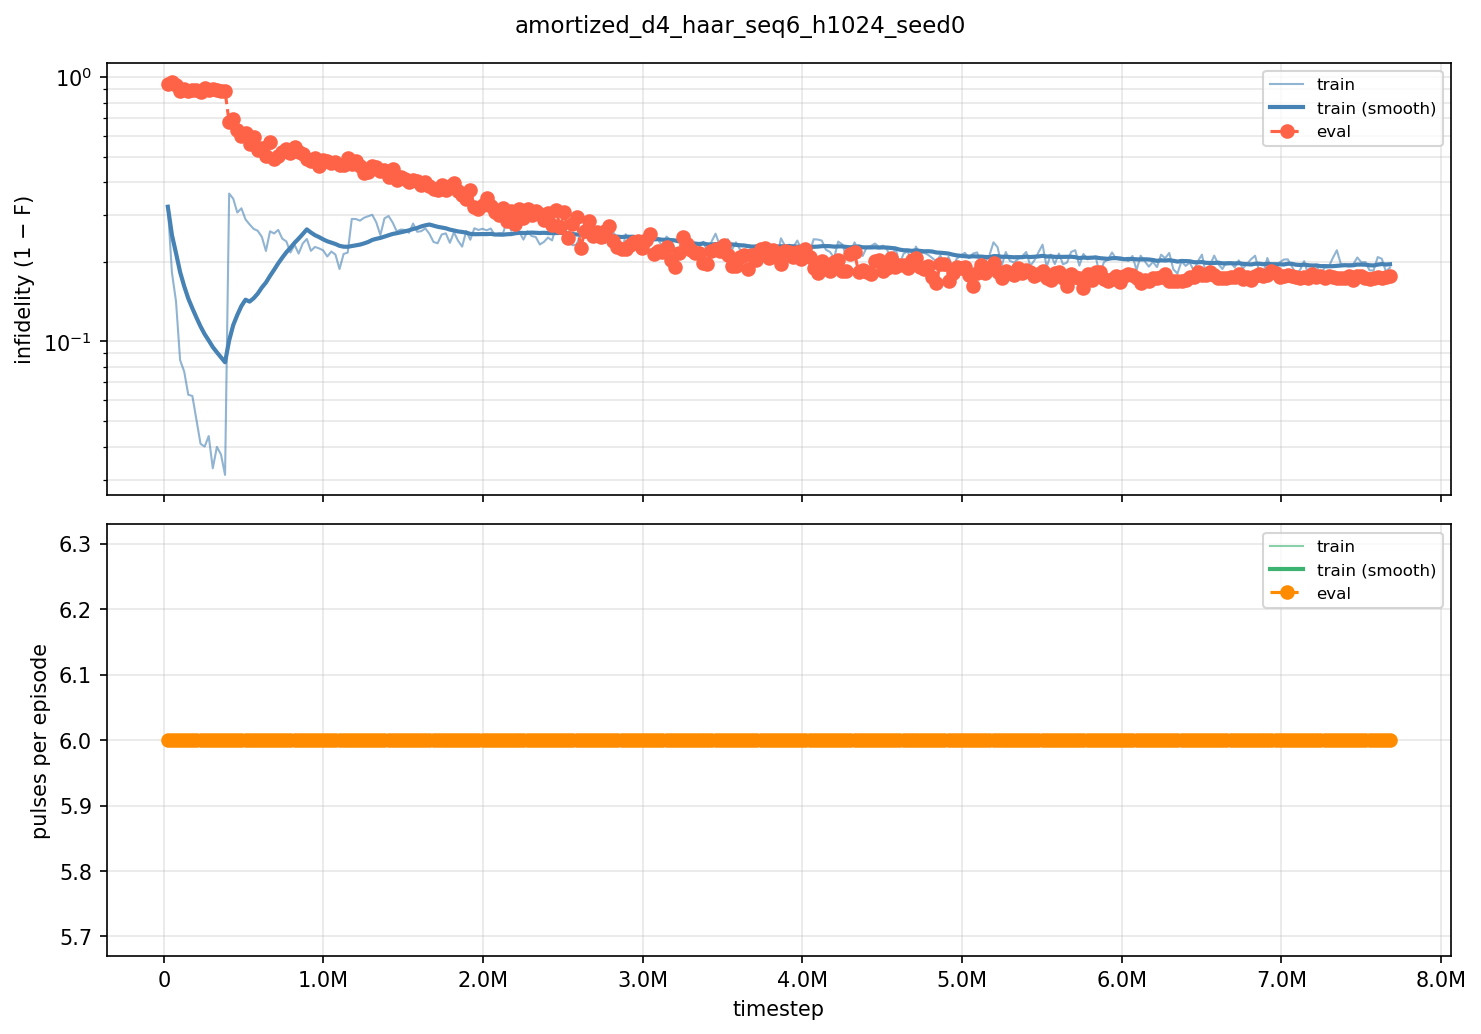

The file beside this chart, header and first rows:
iter, timestep, episodes, train_fidelity, train_pulses, eval_fidelity, eval_pulses
100, 25600, 256, 0.6771, 6, 0.06369, 6
200, 51200, 256, 0.818, 6, 0.04683, 6
300, 76800, 256, 0.8585, 6, 0.06762, 6
400, 102400, 256, 0.9151, 6, 0.1137, 6
500, 128000, 256, 0.9232, 6, 0.1031, 6
600, 153600, 256, 0.9372, 6, 0.1152, 6
700, 179200, 256, 0.9379, 6, 0.1061, 6
800, 204800, 256, 0.9496, 6, 0.1052, 6
900, 230400, 256, 0.959, 6, 0.1243, 6
1000, 256000, 256, 0.96, 6, 0.09579, 6
1100, 281600, 256, 0.9562, 6, 0.1051, 6
1200, 307200, 256, 0.9669, 6, 0.09817, 6
1300, 332800, 256, 0.9601, 6, 0.1114, 6
1400, 358400, 256, 0.9627, 6, 0.1144, 6
1500, 384000, 256, 0.9688, 6, 0.118, 6
1600, 409600, 256, 0.6379, 6, 0.3264, 6
1700, 435200, 256, 0.6539, 6, 0.3057, 6
1800, 460800, 256, 0.6931, 6, 0.3697, 6
1900, 486400, 256, 0.6815, 6, 0.4036, 6
2000, 512000, 256, 0.7108, 6, 0.3866, 6
2100, 537600, 256, 0.7233, 6, 0.4409, 6
2200, 563200, 256, 0.7338, 6, 0.4087, 6
2300, 588800, 256, 0.7383, 6, 0.4718, 6
2400, 614400, 256, 0.7517, 6, 0.4618, 6
2500, 640000, 256, 0.7804, 6, 0.4961, 6
2600, 665600, 256, 0.7393, 6, 0.4329, 6
2700, 691200, 256, 0.7442, 6, 0.5108, 6
2800, 716800, 256, 0.7362, 6, 0.4976, 6
2900, 742400, 256, 0.7556, 6, 0.478, 6
3000, 768000, 256, 0.7613, 6, 0.4669, 6
3100, 793600, 256, 0.7834, 6, 0.4846, 6
3200, 819200, 256, 0.7683, 6, 0.4577, 6
3300, 844800, 256, 0.7853, 6, 0.48, 6
3400, 870400, 256, 0.7657, 6, 0.4897, 6
3500, 896000, 256, 0.7561, 6, 0.5125, 6
3600, 921600, 256, 0.7801, 6, 0.5173, 6
3700, 947200, 256, 0.7725, 6, 0.5046, 6
3800, 972800, 256, 0.7754, 6, 0.5405, 6
3900, 998400, 256, 0.7792, 6, 0.5133, 6
4000, 1024000, 256, 0.7907, 6, 0.5203, 6
4100, 1049600, 256, 0.7815, 6, 0.527, 6
4200, 1075200, 256, 0.7871, 6, 0.524, 6
4300, 1100800, 256, 0.8123, 6, 0.5343, 6
4400, 1126400, 256, 0.7861, 6, 0.5364, 6
4500, 1152000, 256, 0.7835, 6, 0.507, 6
4600, 1177600, 256, 0.7096, 6, 0.53, 6
4700, 1203200, 256, 0.7099, 6, 0.5186, 6
4800, 1228800, 256, 0.714, 6, 0.5377, 6
4900, 1254400, 256, 0.7067, 6, 0.5663, 6
5000, 1280000, 256, 0.7029, 6, 0.5638, 6
5100, 1305600, 256, 0.699, 6, 0.5408, 6
5200, 1331200, 256, 0.7184, 6, 0.5426, 6
5300, 1356800, 256, 0.7478, 6, 0.5604, 6
5400, 1382400, 256, 0.7082, 6, 0.5558, 6
5500, 1408000, 256, 0.7023, 6, 0.5808, 6
5600, 1433600, 256, 0.7186, 6, 0.55, 6
5700, 1459200, 256, 0.7394, 6, 0.5911, 6
5800, 1484800, 256, 0.7352, 6, 0.5816, 6
5900, 1510400, 256, 0.7363, 6, 0.5879, 6
6000, 1536000, 256, 0.7428, 6, 0.6013, 6
... 240 more rows
